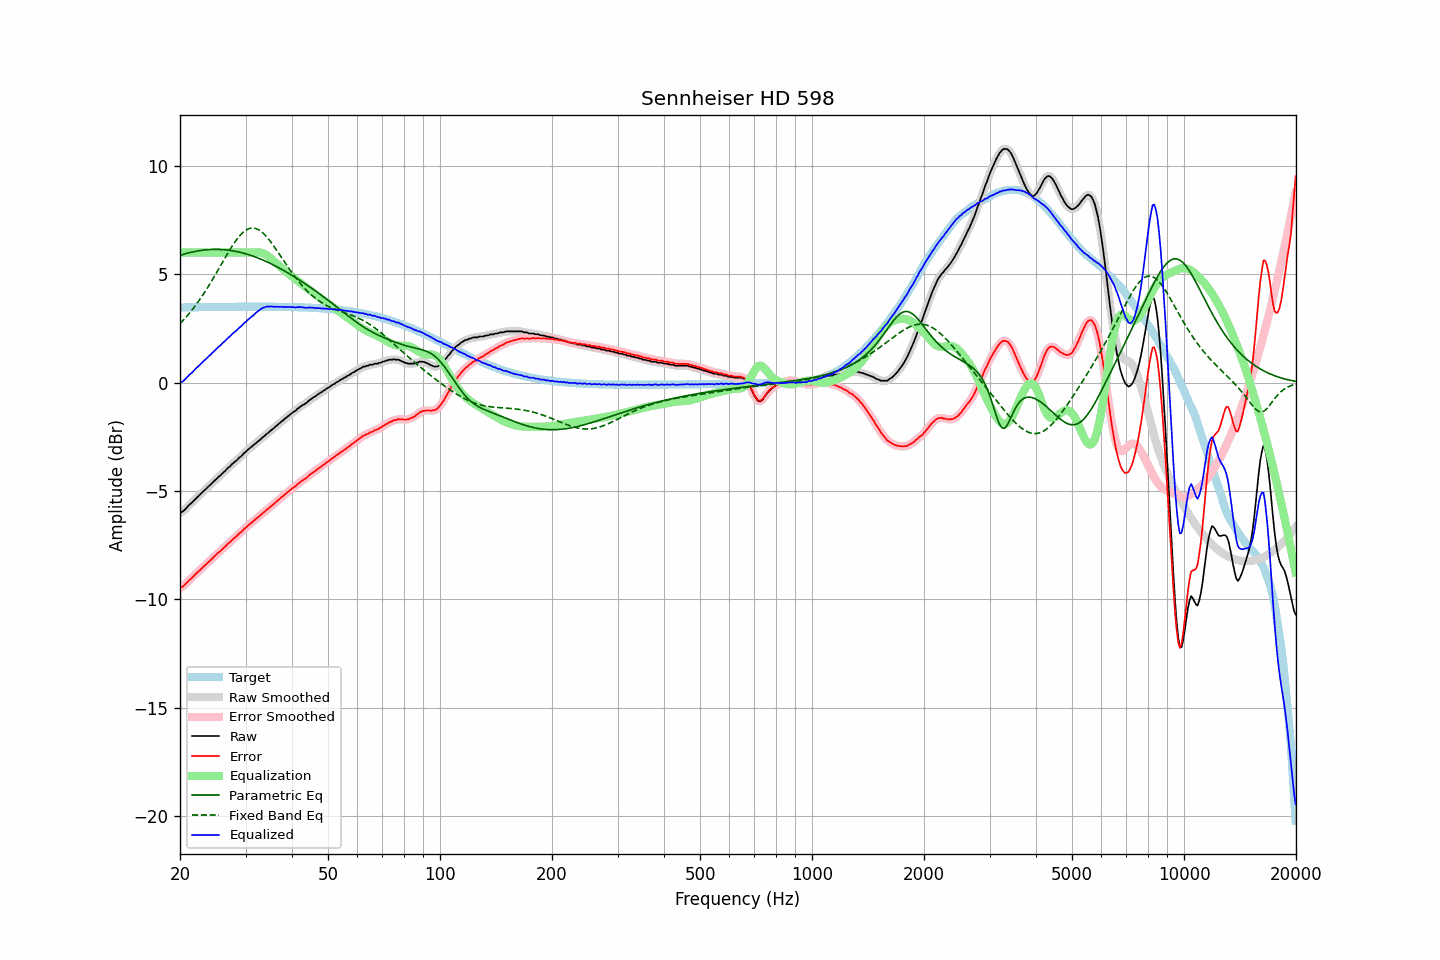

The data file committed next to this chart (first rows):
frequency, raw, error, smoothed, error_smoothed, equalization, parametric_eq, fixed_band_eq, equalized_raw, equalized_smoothed, target
20.00, -6.01, -9.47, -6.01, -9.48, 6.00, 5.87, 2.72, -0.01, -0.01, 3.47
20.20, -5.98, -9.44, -5.97, -9.44, 6.00, 5.90, 2.80, 0.02, 0.03, 3.47
20.40, -5.94, -9.40, -5.93, -9.39, 6.00, 5.92, 2.87, 0.06, 0.07, 3.47
20.61, -5.87, -9.34, -5.87, -9.34, 6.00, 5.94, 2.96, 0.13, 0.13, 3.47
20.81, -5.79, -9.26, -5.79, -9.26, 6.00, 5.96, 3.04, 0.21, 0.21, 3.47
21.02, -5.71, -9.18, -5.71, -9.18, 6.00, 5.98, 3.13, 0.29, 0.29, 3.47
21.23, -5.63, -9.10, -5.64, -9.11, 6.00, 6.00, 3.22, 0.37, 0.36, 3.47
21.44, -5.58, -9.05, -5.57, -9.04, 6.00, 6.02, 3.31, 0.42, 0.43, 3.47
21.66, -5.50, -8.97, -5.49, -8.97, 6.00, 6.03, 3.40, 0.50, 0.51, 3.48
21.87, -5.42, -8.89, -5.42, -8.90, 6.00, 6.05, 3.50, 0.58, 0.58, 3.48
22.09, -5.35, -8.82, -5.35, -8.82, 6.00, 6.06, 3.60, 0.65, 0.65, 3.48
22.31, -5.28, -8.75, -5.28, -8.75, 6.00, 6.08, 3.70, 0.72, 0.72, 3.48
22.54, -5.21, -8.69, -5.21, -8.69, 6.00, 6.09, 3.80, 0.79, 0.79, 3.48
22.76, -5.14, -8.62, -5.13, -8.61, 6.00, 6.10, 3.91, 0.86, 0.87, 3.48
22.99, -5.06, -8.54, -5.06, -8.54, 6.00, 6.11, 4.02, 0.94, 0.94, 3.48
23.22, -4.99, -8.47, -4.99, -8.47, 6.00, 6.12, 4.13, 1.01, 1.01, 3.48
23.45, -4.93, -8.41, -4.92, -8.40, 6.00, 6.13, 4.25, 1.07, 1.08, 3.48
23.69, -4.85, -8.33, -4.85, -8.34, 6.00, 6.13, 4.36, 1.15, 1.15, 3.48
23.92, -4.78, -8.26, -4.78, -8.27, 6.00, 6.14, 4.48, 1.22, 1.22, 3.49
24.16, -4.72, -8.20, -4.71, -8.19, 6.00, 6.14, 4.60, 1.28, 1.29, 3.49
24.40, -4.64, -8.12, -4.64, -8.13, 6.00, 6.14, 4.73, 1.36, 1.36, 3.49
24.65, -4.57, -8.06, -4.57, -8.06, 6.00, 6.15, 4.85, 1.43, 1.43, 3.49
24.89, -4.50, -7.99, -4.50, -7.98, 6.00, 6.15, 4.98, 1.50, 1.50, 3.49
25.14, -4.43, -7.92, -4.43, -7.92, 6.00, 6.15, 5.11, 1.57, 1.57, 3.49
25.39, -4.35, -7.84, -4.36, -7.85, 6.00, 6.15, 5.24, 1.65, 1.64, 3.49
25.65, -4.30, -7.79, -4.28, -7.78, 6.00, 6.14, 5.37, 1.70, 1.72, 3.49
25.91, -4.22, -7.71, -4.22, -7.71, 6.00, 6.14, 5.50, 1.78, 1.78, 3.49
26.16, -4.15, -7.64, -4.15, -7.65, 6.00, 6.13, 5.62, 1.85, 1.85, 3.49
26.43, -4.09, -7.58, -4.08, -7.57, 6.00, 6.13, 5.75, 1.91, 1.92, 3.49
26.69, -4.01, -7.50, -4.01, -7.50, 6.00, 6.12, 5.88, 1.99, 1.99, 3.50
26.96, -3.93, -7.42, -3.94, -7.43, 6.00, 6.11, 6.01, 2.07, 2.06, 3.50
27.23, -3.88, -7.37, -3.87, -7.36, 6.00, 6.10, 6.13, 2.12, 2.13, 3.50
27.50, -3.80, -7.29, -3.80, -7.29, 6.00, 6.09, 6.25, 2.20, 2.20, 3.50
27.77, -3.73, -7.22, -3.73, -7.23, 6.00, 6.08, 6.36, 2.27, 2.27, 3.50
28.05, -3.67, -7.16, -3.67, -7.16, 6.00, 6.07, 6.47, 2.33, 2.33, 3.50
28.33, -3.61, -7.10, -3.60, -7.10, 6.00, 6.05, 6.58, 2.39, 2.40, 3.50
28.62, -3.54, -7.04, -3.54, -7.04, 6.00, 6.04, 6.67, 2.46, 2.46, 3.50
28.90, -3.46, -6.96, -3.47, -6.97, 6.00, 6.02, 6.76, 2.54, 2.53, 3.50
29.19, -3.41, -6.91, -3.39, -6.89, 6.00, 6.00, 6.85, 2.59, 2.61, 3.50
29.48, -3.33, -6.83, -3.33, -6.83, 6.00, 5.98, 6.92, 2.67, 2.67, 3.50
29.78, -3.25, -6.75, -3.26, -6.76, 6.00, 5.96, 6.98, 2.75, 2.74, 3.50
30.08, -3.20, -6.70, -3.19, -6.69, 6.00, 5.94, 7.03, 2.80, 2.81, 3.50
30.38, -3.12, -6.62, -3.12, -6.62, 6.00, 5.92, 7.08, 2.88, 2.88, 3.50
30.68, -3.06, -6.56, -3.06, -6.56, 6.00, 5.90, 7.11, 2.94, 2.94, 3.50
30.99, -3.00, -6.50, -3.00, -6.50, 6.00, 5.87, 7.12, 3.00, 3.00, 3.50
31.30, -2.94, -6.44, -2.94, -6.44, 6.00, 5.85, 7.13, 3.06, 3.06, 3.50
31.61, -2.88, -6.38, -2.87, -6.38, 6.00, 5.82, 7.13, 3.13, 3.13, 3.50
31.93, -2.81, -6.31, -2.81, -6.31, 6.01, 5.79, 7.11, 3.20, 3.20, 3.50
32.24, -2.75, -6.25, -2.75, -6.25, 6.01, 5.77, 7.09, 3.27, 3.26, 3.50
32.57, -2.69, -6.19, -2.68, -6.19, 6.01, 5.74, 7.05, 3.32, 3.33, 3.50
32.89, -2.63, -6.13, -2.62, -6.13, 6.00, 5.71, 7.00, 3.37, 3.38, 3.50
33.22, -2.56, -6.06, -2.56, -6.06, 5.98, 5.67, 6.94, 3.43, 3.42, 3.50
33.55, -2.50, -6.00, -2.49, -6.00, 5.96, 5.64, 6.88, 3.46, 3.46, 3.50
33.89, -2.44, -5.94, -2.43, -5.94, 5.92, 5.61, 6.80, 3.48, 3.49, 3.50
34.23, -2.37, -5.87, -2.37, -5.87, 5.88, 5.58, 6.72, 3.51, 3.50, 3.50
34.57, -2.32, -5.82, -2.31, -5.81, 5.82, 5.54, 6.63, 3.51, 3.51, 3.50
34.92, -2.25, -5.75, -2.25, -5.75, 5.76, 5.51, 6.54, 3.51, 3.51, 3.50
35.27, -2.19, -5.69, -2.19, -5.69, 5.70, 5.47, 6.44, 3.51, 3.51, 3.50
35.62, -2.13, -5.63, -2.12, -5.62, 5.63, 5.43, 6.33, 3.50, 3.50, 3.50
35.97, -2.07, -5.56, -2.06, -5.56, 5.56, 5.40, 6.23, 3.50, 3.50, 3.50
... 635 more rows
